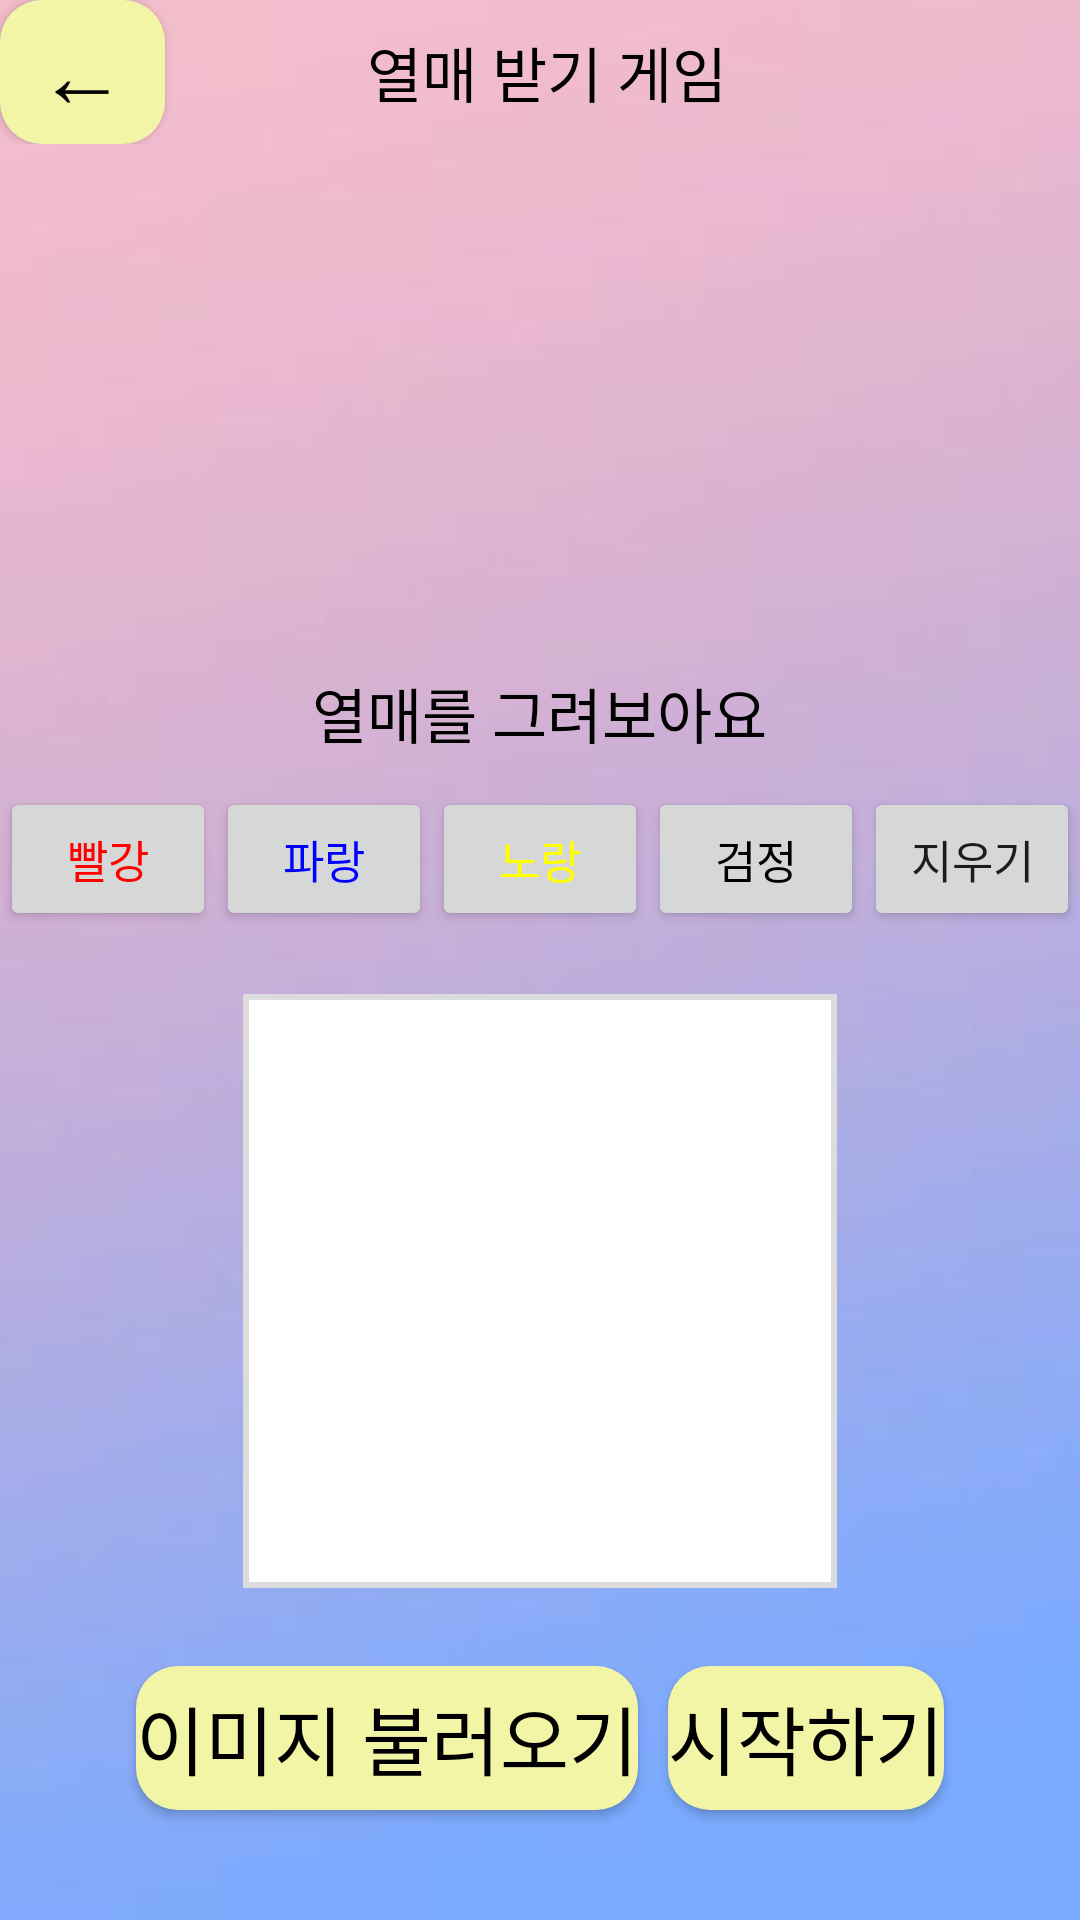

Here is an Android app screen rendered from its layout file. Give the layout XML and the strings, colors and styles it references.
<!-- AndroidManifest.xml: application theme Theme.Creativity_MiniGames_Team1 -->
<!-- res/layout/first_drawing_screen.xml -->
<?xml version="1.0" encoding="utf-8"?>
<LinearLayout xmlns:android="http://schemas.android.com/apk/res/android"
    android:layout_width="match_parent"
    android:layout_height="match_parent"
    android:background="@drawable/bg"
    android:orientation="vertical">

    <LinearLayout
        android:layout_width="match_parent"
        android:layout_height="wrap_content"
        android:orientation="horizontal"
        android:layout_marginRight="50sp">

        <Button
            android:id="@+id/btBack"
            android:layout_width="55sp"
            android:layout_height="wrap_content"
            android:background="@drawable/btn"
            android:text="←"
            android:textSize="30sp"
            android:textColor="#000000"/>

        <TextView
            android:layout_width="match_parent"
            android:layout_height="match_parent"
            android:gravity="center"
            android:text="열매 받기 게임"
            android:textColor="#000000"
            android:textSize="20sp" />
    </LinearLayout>

    <LinearLayout
        android:layout_width="match_parent"
        android:layout_height="0dp"
        android:layout_weight="3"
        android:gravity="center"
        android:orientation="vertical">

        <ImageView
            android:id="@+id/imgExample1"
            android:layout_width="150dp"
            android:layout_height="150dp"
            android:layout_marginTop="10dp"
            android:layout_marginBottom="10dp" />

        <TextView
            android:layout_width="wrap_content"
            android:layout_height="wrap_content"
            android:text="열매를 그려보아요"
            android:textColor="#000000"
            android:textSize="20sp" />

        
        <LinearLayout
            android:layout_width="wrap_content"
            android:layout_height="wrap_content"
            android:layout_marginTop="10dp">

            <Button
                android:id="@+id/draw_red_btn"
                android:layout_width="wrap_content"
                android:layout_height="wrap_content"
                android:layout_weight="1"
                android:text="빨강"
                android:textColor="#FF0000"
                android:textSize="15sp" />

            <Button
                android:id="@+id/draw_blue_btn"
                android:layout_width="wrap_content"
                android:layout_height="wrap_content"
                android:layout_weight="1"
                android:text="파랑"
                android:textColor="#0000FF"
                android:textSize="15sp" />

            <Button
                android:id="@+id/draw_yellow_btn"
                android:layout_width="wrap_content"
                android:layout_height="wrap_content"
                android:layout_weight="1"
                android:text="노랑"
                android:textColor="#FFFF00"
                android:textSize="15sp" />

            <Button
                android:id="@+id/draw_black_btn"
                android:layout_width="wrap_content"
                android:layout_height="wrap_content"
                android:layout_weight="1"
                android:text="검정"
                android:textColor="#000000"
                android:textSize="15sp" />

            <Button
                android:id="@+id/clear_btn"
                android:layout_width="wrap_content"
                android:layout_height="wrap_content"
                android:layout_weight="1"
                android:text="지우기"
                android:textSize="15sp" />

        </LinearLayout>

        
        <LinearLayout
            android:layout_width="wrap_content"
            android:layout_height="wrap_content"
            android:layout_marginTop="20dp"
            android:layout_marginBottom="20dp"
            android:background="@drawable/frame">

            <LinearLayout
                android:id="@+id/draw_frame1"
                android:layout_width="200dp"
                android:layout_height="200dp"
                android:background="#00000000"
                android:orientation="vertical"></LinearLayout>
        </LinearLayout>
        


    </LinearLayout>


    <LinearLayout
        android:layout_width="match_parent"
        android:layout_height="0dp"
        android:layout_weight="0.5"
        android:gravity="center_horizontal"
        android:orientation="horizontal">

        <Button
            android:id="@+id/btLoad"
            android:layout_width="wrap_content"
            android:layout_height="wrap_content"
            android:layout_marginRight="10dp"
            android:background="@drawable/btn"
            android:text="이미지 불러오기"
            android:textColor="#000000"
            android:textSize="25sp" />

        <Button
            android:id="@+id/btStart"
            android:layout_width="wrap_content"
            android:layout_height="wrap_content"
            android:background="@drawable/btn"
            android:text="시작하기"
            android:textColor="#000000"
            android:textSize="25sp"

            />
    </LinearLayout>

</LinearLayout>
<!-- resources referenced by this layout -->
<resources>
  <!-- drawable bg: png bitmap (drawable, 14235 bytes) -->
  <!-- drawable btn (drawable) -->
  <?xml version="1.0" encoding="utf-8"?>
  <shape xmlns:android="http://schemas.android.com/apk/res/android"
      android:shape="rectangle">
  
  
      <corners
          android:radius="14dp"
          />
      <solid
          android:color="#F2F5A6"
          />
  
  
  
  
  </shape>
  <!-- drawable frame (drawable) -->
  <?xml version="1.0" encoding="utf-8"?>
  <layer-list xmlns:android="http://schemas.android.com/apk/res/android" >
  
      <item
          android:bottom="1dp"
          android:left="1dp"
          android:right="1dp"
          android:top="1dp">
          <shape android:shape="rectangle" >
              <stroke
                  android:width="2dp"
                  android:color="#dcdcdc" />
  
              <solid android:color="#FFF" />
          </shape>
      </item>
  
  </layer-list>
  <style name="Theme.Creativity_MiniGames_Team1" parent="Theme.MaterialComponents.DayNight.DarkActionBar">
          
          <item name="colorPrimary">@color/purple_500</item>
          <item name="colorPrimaryVariant">@color/purple_700</item>
          <item name="colorOnPrimary">@color/white</item>
          
          <item name="colorSecondary">@color/teal_200</item>
          <item name="colorSecondaryVariant">@color/teal_700</item>
          <item name="colorOnSecondary">@color/black</item>
          
          <item name="android:statusBarColor" tools:targetApi="l">?attr/colorPrimaryVariant</item>
          
      </style>
  <!-- not gathered from this repository: default colours our renderer supplied (Android Studio template values) -->
  <color name="purple_500">#FF6200EE</color>
  <color name="purple_700">#FF3700B3</color>
  <color name="teal_200">#FF03DAC5</color>
  <color name="teal_700">#FF018786</color>
  <color name="black">#FF000000</color>
  <color name="white">#FFFFFFFF</color>
</resources>
